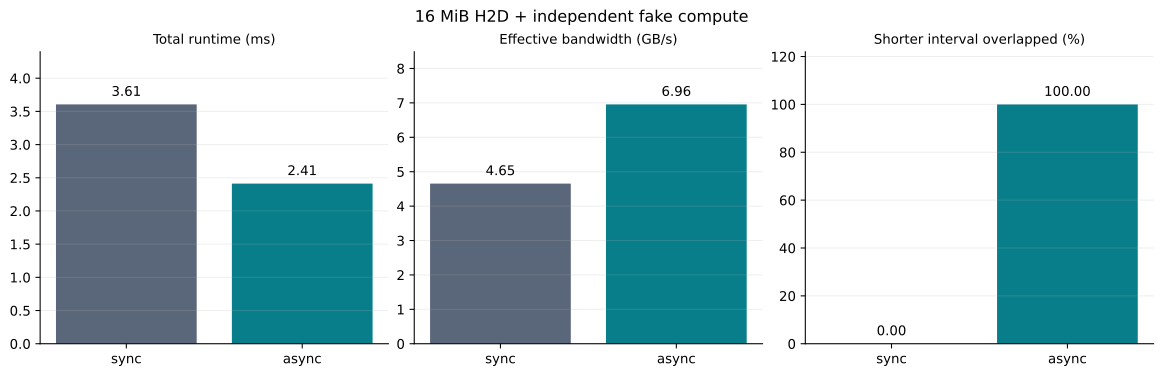

The file beside this chart, header and first rows:
mode, size_bytes, total_ms, transfer_ms, compute_ms, effective_bandwidth_gbps, transfer_bandwidth_gbps, overlap_ms, overlap_ratio, samples
sync, 16777216, 3.605, 2.453, 1.14, 4.653, 6.839, 0.000000, 0.000000, 9
async, 16777216, 2.412, 2.403, 1.153, 6.957, 6.981, 1.153, 1, 9
